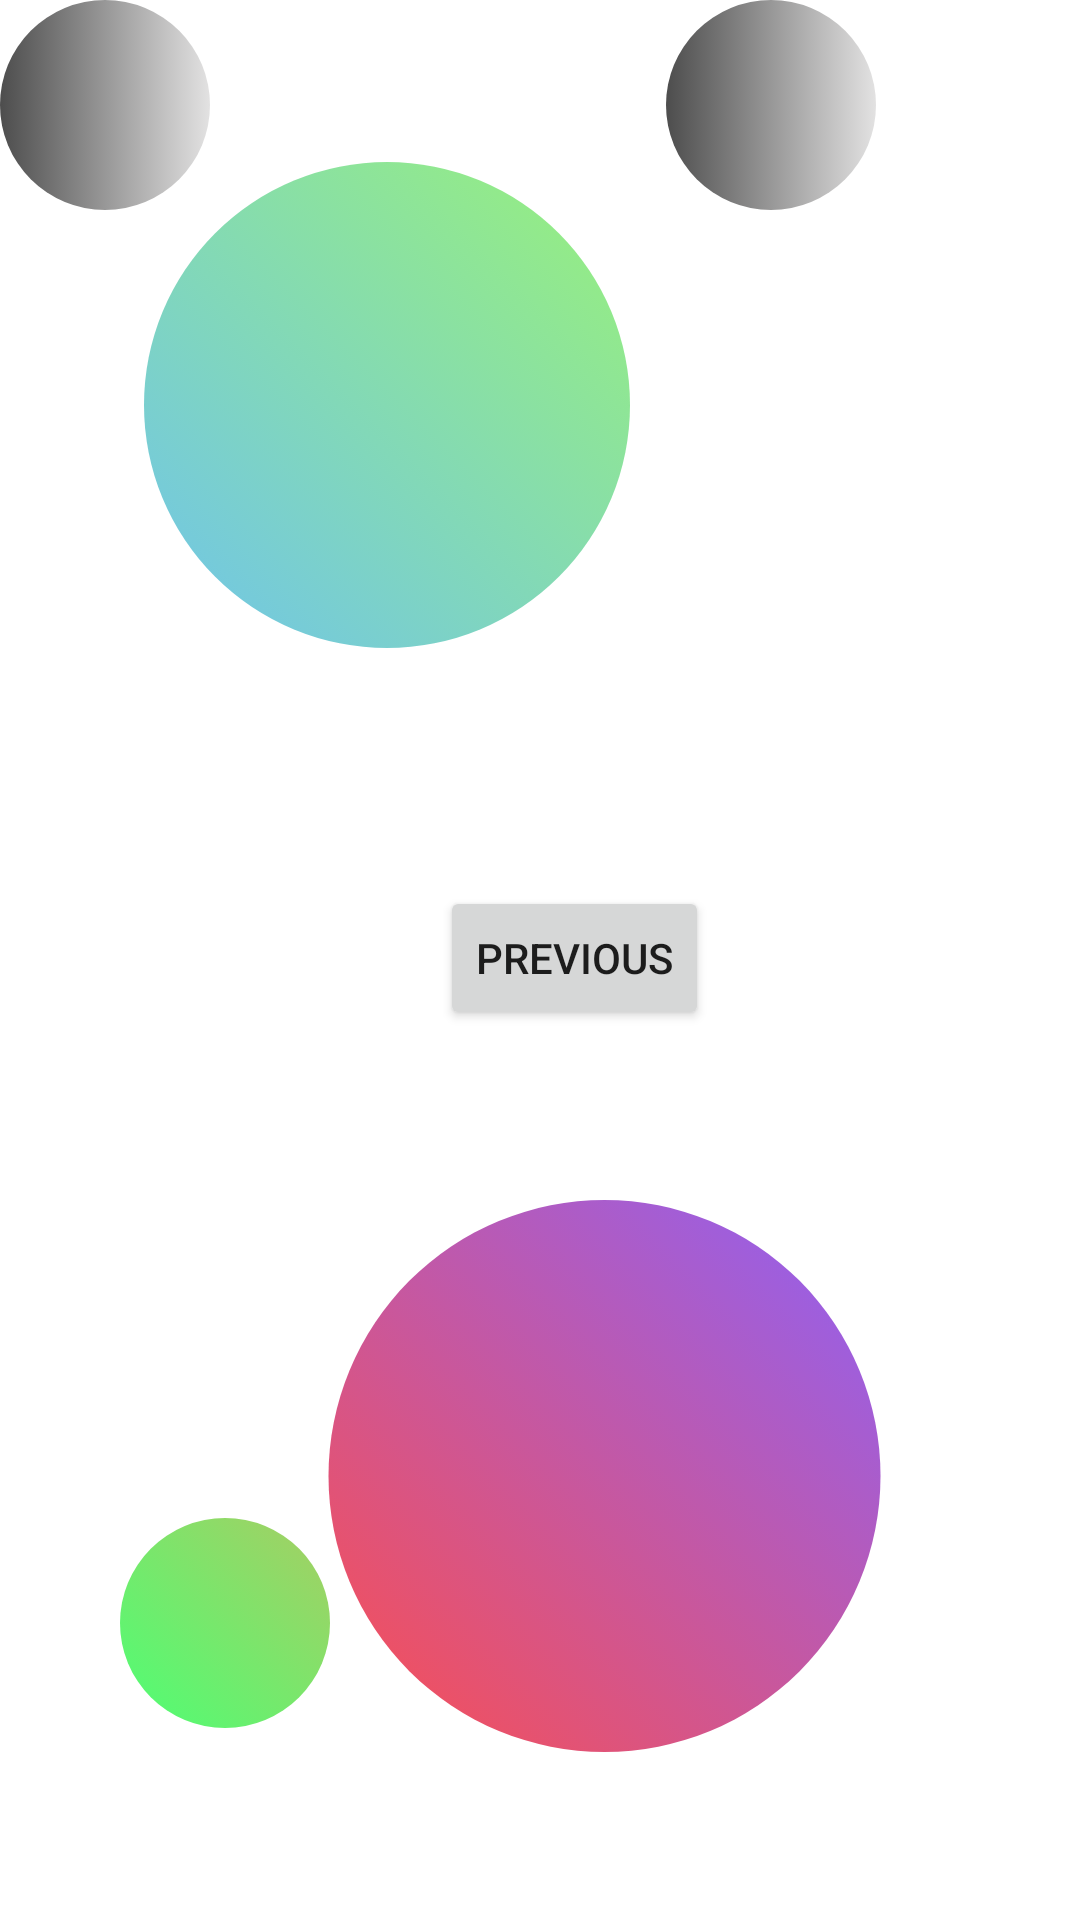

The Android layout XML behind this screen, and the referenced resources:
<!-- AndroidManifest.xml: application theme Theme.SolarSim -->
<!-- res/layout/fragment_sim.xml -->
<?xml version="1.0" encoding="utf-8"?>
<androidx.constraintlayout.widget.ConstraintLayout xmlns:android="http://schemas.android.com/apk/res/android"
    xmlns:app="http://schemas.android.com/apk/res-auto"
    xmlns:tools="http://schemas.android.com/tools"
    android:id="@+id/frameLayout2"
    android:layout_width="match_parent"
    android:layout_height="match_parent"
    tools:context=".SimFragment">

    <Button
        android:id="@+id/buttonBack"
        android:layout_width="wrap_content"
        android:layout_height="wrap_content"
        android:text="@string/previous"
        app:layout_constraintBottom_toBottomOf="parent"
        app:layout_constraintEnd_toEndOf="parent"
        app:layout_constraintHorizontal_bias="0.543"
        app:layout_constraintStart_toStartOf="parent"
        app:layout_constraintTop_toTopOf="parent"
        app:layout_constraintVertical_bias="0.499" />

    <ImageView
        android:id="@+id/imageView"
        android:layout_width="162dp"
        android:layout_height="166dp"
        android:layout_marginStart="48dp"
        android:layout_marginTop="52dp"
        android:src="@drawable/circle1"
        app:layout_constraintStart_toStartOf="parent"
        app:layout_constraintTop_toTopOf="parent" />

    <ImageView
        android:id="@+id/imageView2"
        android:layout_width="205dp"
        android:layout_height="184dp"
        android:layout_marginEnd="56dp"
        android:layout_marginBottom="56dp"
        android:src="@drawable/circle2"
        app:layout_constraintBottom_toBottomOf="parent"
        app:layout_constraintEnd_toEndOf="parent" />

    <ImageView
        android:id="@+id/imageView3"
        android:layout_width="wrap_content"
        android:layout_height="wrap_content"
        android:src="@drawable/circle3"
        app:layout_constraintEnd_toStartOf="@+id/button_back"
        app:layout_constraintHorizontal_bias="0.505"
        app:layout_constraintStart_toStartOf="parent"
        tools:layout_editor_absoluteY="378dp" />

    <ImageView
        android:id="@+id/imageView4"
        android:layout_width="wrap_content"
        android:layout_height="wrap_content"
        android:layout_marginEnd="68dp"
        android:layout_marginBottom="52dp"
        android:src="@drawable/circle3"
        app:layout_constraintBottom_toTopOf="@+id/button_back"
        app:layout_constraintEnd_toEndOf="parent" />

    <ImageView
        android:id="@+id/imageView6"
        android:layout_width="wrap_content"
        android:layout_height="wrap_content"
        android:layout_marginStart="40dp"
        android:layout_marginBottom="64dp"
        android:src="@drawable/circle4"
        app:layout_constraintBottom_toBottomOf="parent"
        app:layout_constraintStart_toStartOf="parent" />

</androidx.constraintlayout.widget.ConstraintLayout>
<!-- resources referenced by this layout -->
<resources>
  <!-- drawable circle1 (drawable) -->
  <?xml version="1.0" encoding="utf-8"?>
  <selector xmlns:android="http://schemas.android.com/apk/res/android">
      <item>
          <shape android:shape="oval">
              <solid android:color="#B2C52ADF"></solid>
              <size android:width="70dp" android:height="70dp"></size>
              <gradient android:angle="45" android:startColor="#31AAE3"
                  android:endColor="#E25AE827"></gradient>
          </shape>
      </item>
  </selector>
  <!-- drawable circle2 (drawable) -->
  <?xml version="1.0" encoding="utf-8"?>
  <selector xmlns:android="http://schemas.android.com/apk/res/android">
      <item>
          <shape android:shape="oval">
              <solid android:color="#B2C52ADF"></solid>
              <size android:width="70dp" android:height="70dp"></size>
              <gradient android:angle="45" android:startColor="#FA0202"
                  android:endColor="#E24800F1"></gradient>
          </shape>
      </item>
  </selector>
  <!-- drawable circle3 (drawable) -->
  <?xml version="1.0" encoding="utf-8"?>
  <selector xmlns:android="http://schemas.android.com/apk/res/android">
      <item>
          <shape android:shape="oval">
              <solid android:color="#B2C52ADF"></solid>
              <size android:width="70dp" android:height="70dp"></size>
              <gradient android:angle="0" android:startColor="#000000"
                  android:endColor="#E2D1D0D0"></gradient>
          </shape>
      </item>
  </selector>
  <!-- drawable circle4 (drawable) -->
  <?xml version="1.0" encoding="utf-8"?>
  <selector xmlns:android="http://schemas.android.com/apk/res/android">
      <item>
          <shape android:shape="oval">
              <solid android:color="#B2C52ADF"></solid>
              <size android:width="70dp" android:height="70dp"></size>
              <gradient android:angle="45" android:startColor="#00FF38"
                  android:endColor="#E271AE03"></gradient>
          </shape>
      </item>
  </selector>
  <string name="previous">Previous</string>
  <style name="Theme.SolarSim" parent="Theme.MaterialComponents.DayNight.DarkActionBar">
          
          <item name="colorPrimary">@color/purple_500</item>
          <item name="colorPrimaryVariant">@color/purple_700</item>
          <item name="colorOnPrimary">@color/white</item>
          
          <item name="colorSecondary">@color/teal_200</item>
          <item name="colorSecondaryVariant">@color/teal_700</item>
          <item name="colorOnSecondary">@color/black</item>
          
          <item name="android:statusBarColor" tools:targetApi="l">?attr/colorPrimaryVariant</item>
          
      </style>
  <!-- not gathered from this repository: default colours our renderer supplied (Android Studio template values) -->
  <color name="purple_500">#FF6200EE</color>
  <color name="purple_700">#FF3700B3</color>
  <color name="teal_200">#FF03DAC5</color>
  <color name="teal_700">#FF018786</color>
  <color name="black">#FF000000</color>
  <color name="white">#FFFFFFFF</color>
</resources>
